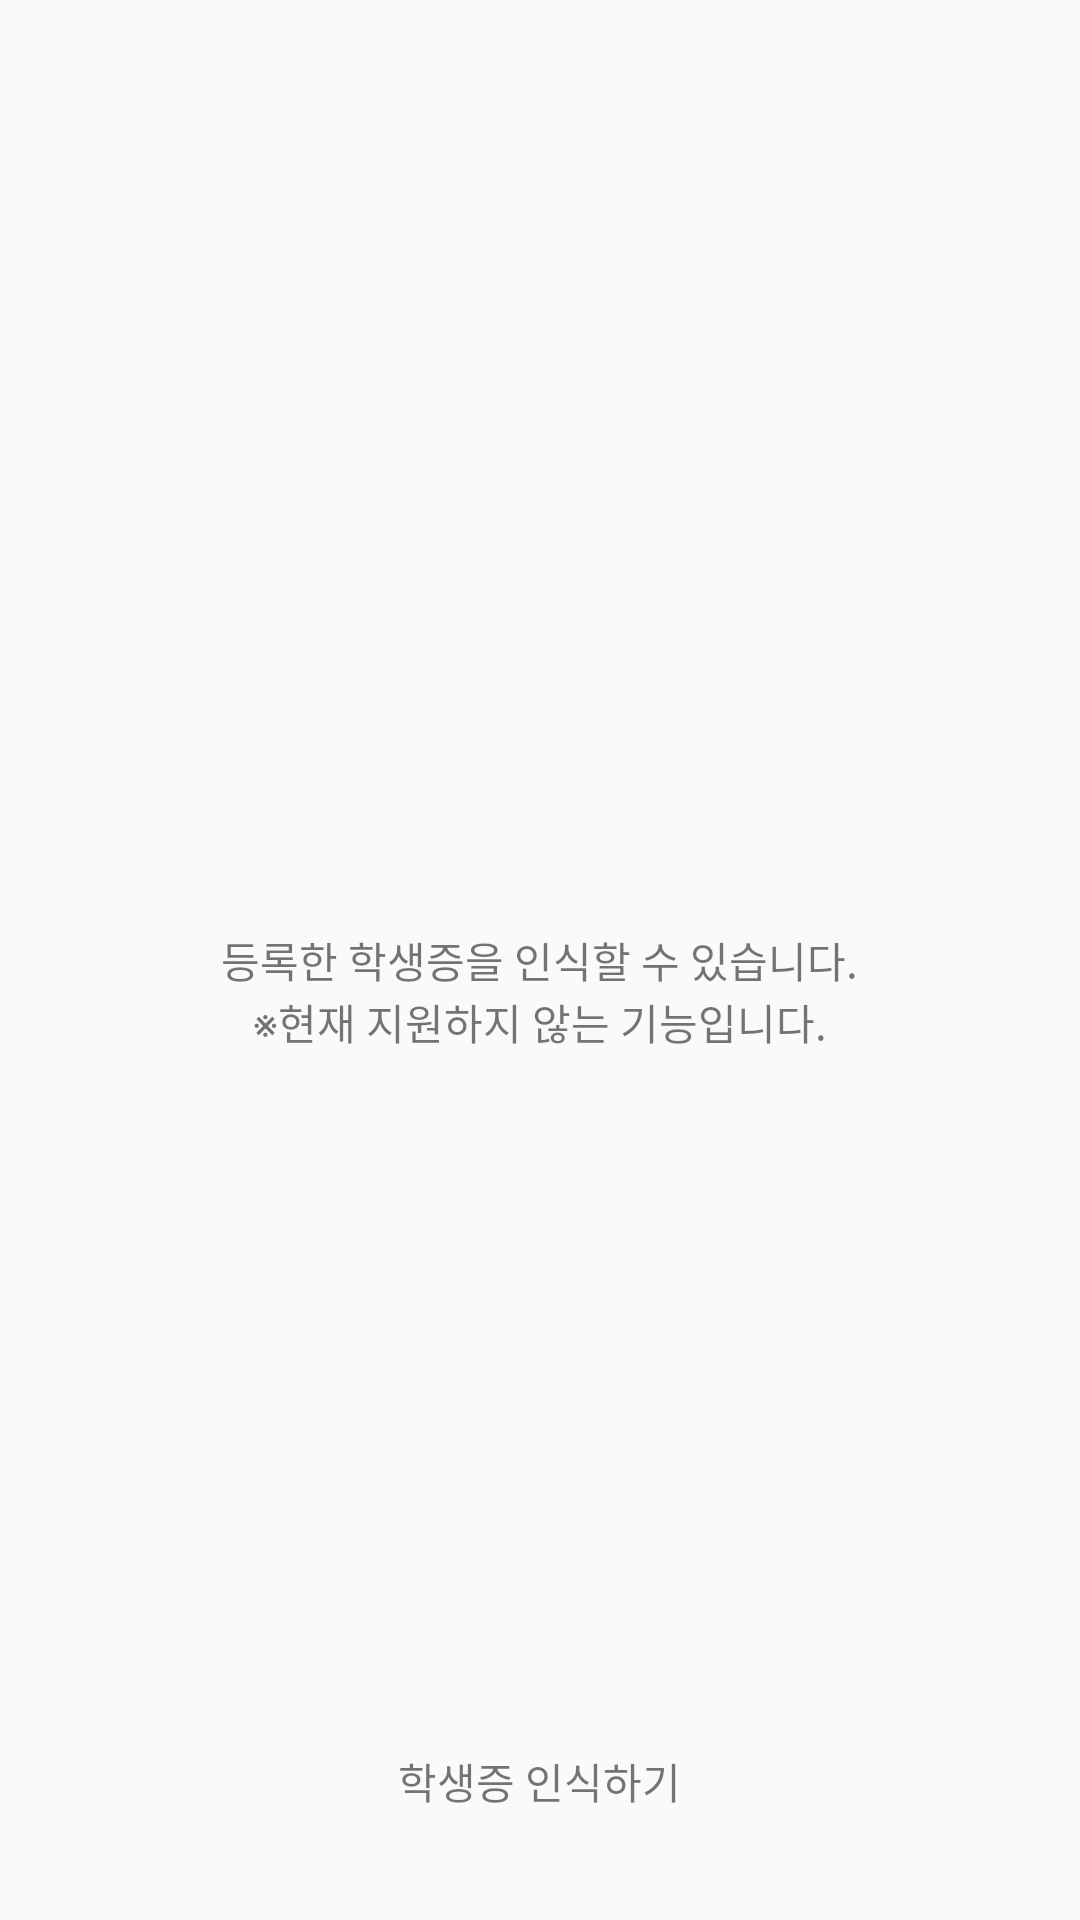

Write the Android layout XML for this screen, with the resource values it uses.
<!-- AndroidManifest.xml: application theme AppTheme.NoActionBar -->
<!-- res/layout/activity_idtab1.xml -->
<?xml version="1.0" encoding="utf-8"?>
<RelativeLayout
    xmlns:android="http://schemas.android.com/apk/res/android" android:layout_width="match_parent"
    android:layout_height="match_parent">

    <TextView
        android:layout_width="wrap_content"
        android:layout_height="wrap_content"
        android:layout_centerInParent="true"
        android:text="등록한 학생증을 인식할 수 있습니다."
        android:textSize="14dp"
        android:id="@+id/txt_scan_help"
        android:fontFamily="@font/nanumsquarer"
        />

    <TextView
        android:layout_width="wrap_content"
        android:layout_height="wrap_content"
        android:layout_below="@+id/txt_scan_help"
        android:layout_centerHorizontal="true"
        android:text="※현재 지원하지 않는 기능입니다."
        android:textSize="14dp"
        android:fontFamily="@font/nanumsquarer"
        />

    <LinearLayout
        android:foreground="?android:attr/selectableItemBackground"
        android:clickable="true"
        android:focusable="true"
        android:layout_width="match_parent"
        android:layout_height="wrap_content"
        android:padding="36dp"
        android:gravity="center"
        android:layout_alignParentBottom="true"
        android:orientation="vertical"
        android:id="@+id/btn_idcardscan"
        >
        <ImageView
            android:layout_width="wrap_content"
            android:layout_height="wrap_content"
            android:layout_margin="4dp"
            android:src="@drawable/ic_credit_card_black_24dp" />

        <TextView
            android:layout_width="wrap_content"
            android:layout_height="wrap_content"
            android:fontFamily="@font/squarer"
            android:text="학생증 인식하기" />

    </LinearLayout>

</RelativeLayout>
<!-- resources referenced by this layout -->
<resources>
  <style name="AppTheme.NoActionBar">
          <item name="windowActionBar">false</item>
          <item name="windowNoTitle">true</item>
          <item name="android:ratingBarStyle">@style/RatingBar</item>
          <item name="android:actionOverflowButtonStyle">@style/MyActionButtonOverFlow</item>
      </style>
  <style name="RatingBar" parent="AppTheme.NoActionBar">
          <item name="colorControlNormal">@android:color/darker_gray</item>
          <item name="colorControlActivated">#f1c40f</item>
      </style>
  <style name="MyActionButtonOverFlow" parent="android:style/Widget.Holo.Light.ActionButton.Overflow">
          <item name="android:src">@drawable/ic_outline_more_vert</item>
      </style>
  <!-- drawable ic_outline_more_vert (drawable) -->
  <vector xmlns:android="http://schemas.android.com/apk/res/android"
      android:width="24dp"
      android:height="24dp"
      android:viewportWidth="24"
      android:viewportHeight="24">
    <path
        android:pathData="M12,4.67m-2.04,0a2.04,2.04 0,1 1,4.08 0a2.04,2.04 0,1 1,-4.08 0"
        android:strokeWidth="1.75"
        android:fillColor="#00000000"
        android:strokeColor="#000"/>
    <path
        android:pathData="M12,12m-2.04,0a2.04,2.04 0,1 1,4.08 0a2.04,2.04 0,1 1,-4.08 0"
        android:strokeWidth="1.75"
        android:fillColor="#00000000"
        android:strokeColor="#000"/>
    <path
        android:pathData="M12,19.33m-2.04,0a2.04,2.04 0,1 1,4.08 0a2.04,2.04 0,1 1,-4.08 0"
        android:strokeWidth="1.75"
        android:fillColor="#00000000"
        android:strokeColor="#000"/>
  </vector>
</resources>
